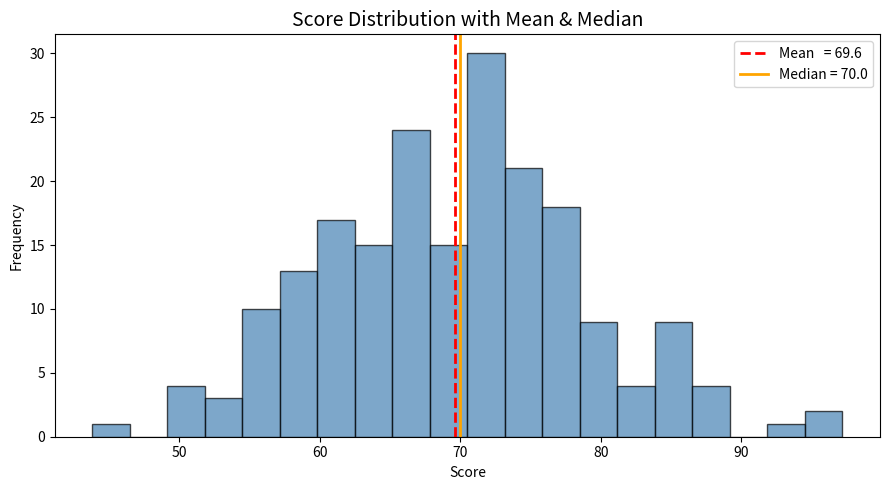
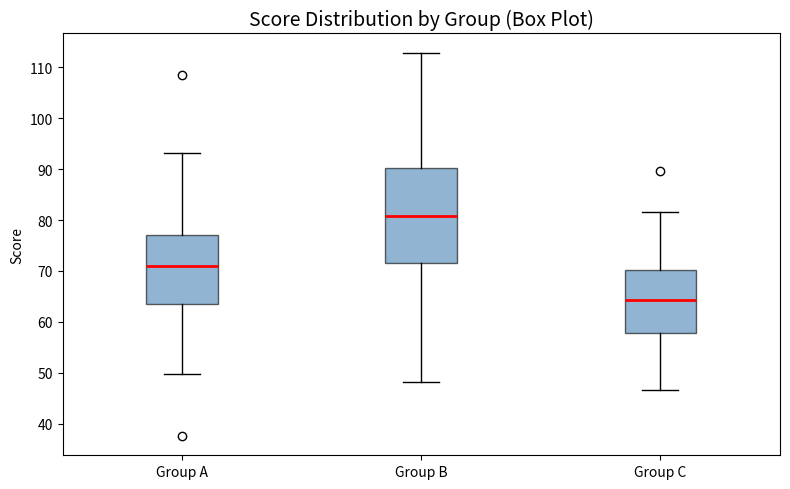
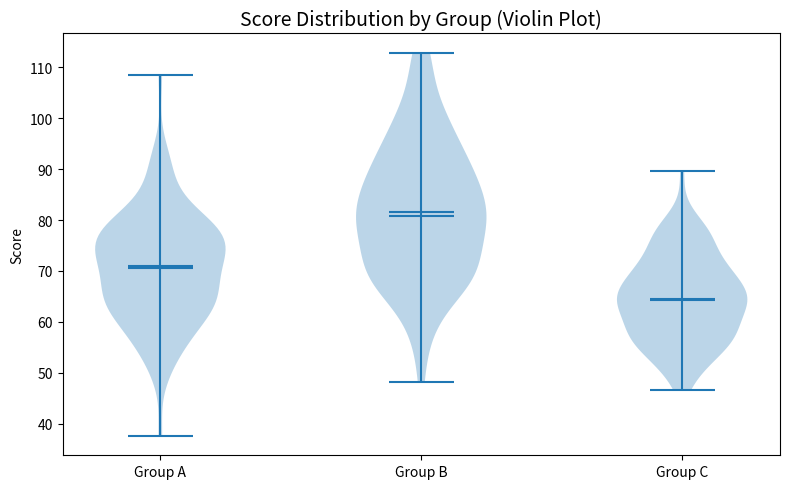
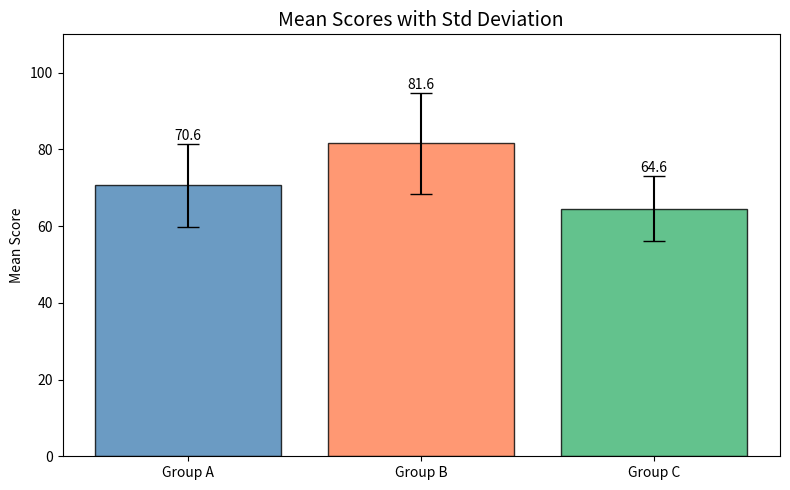
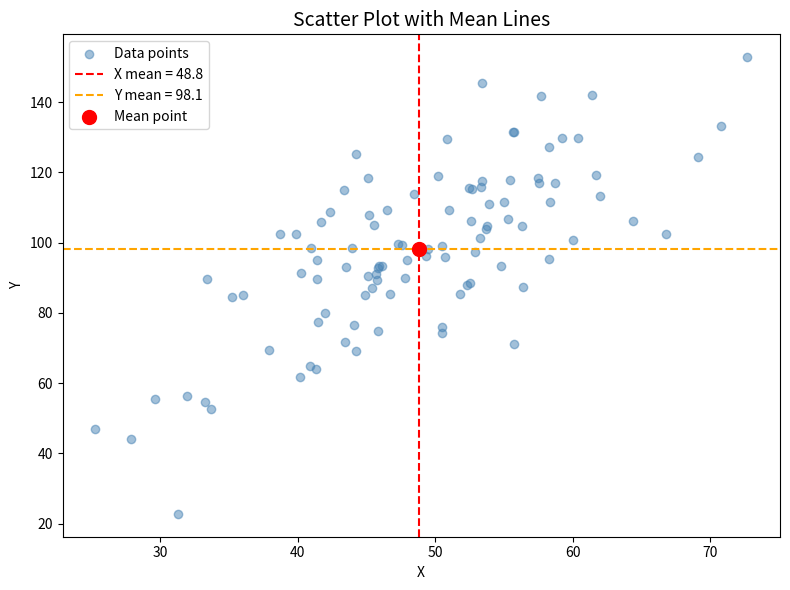
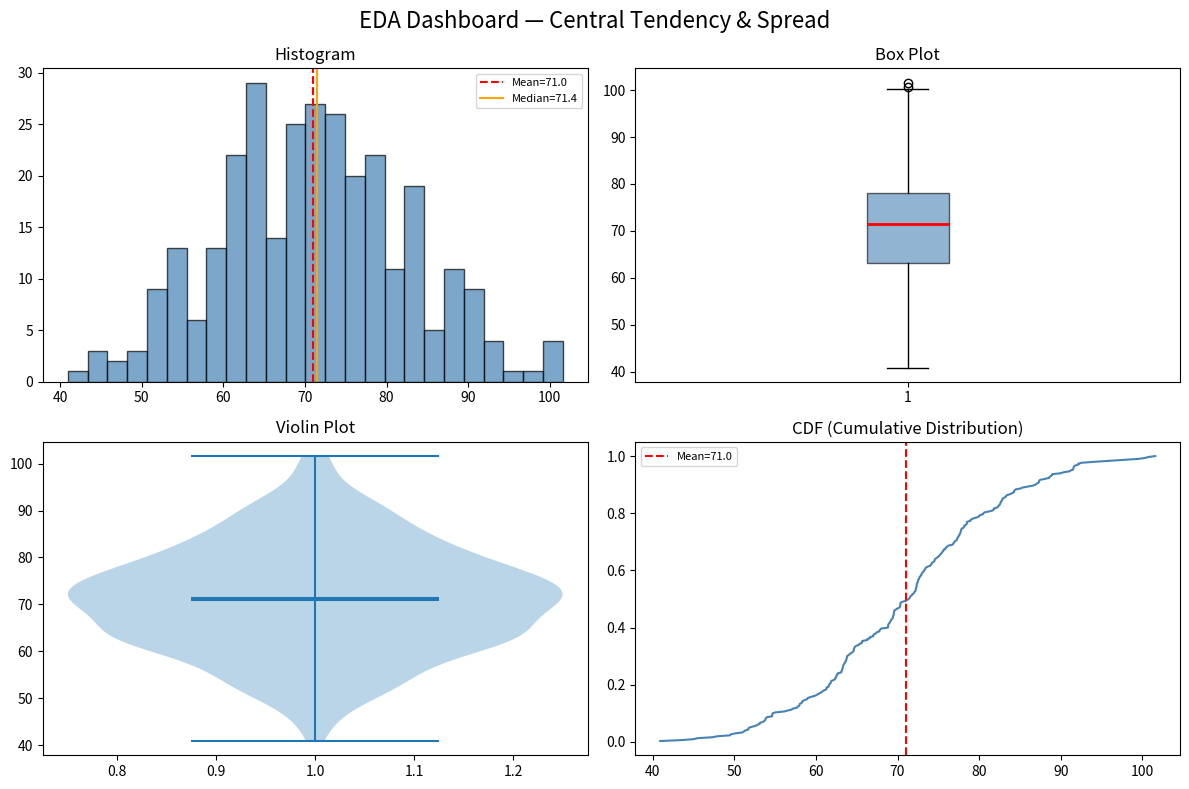

Reproduce these figures in Python, in order.
# ═══════════════════════════════════════════════════════════════
#         PLOT TYPES FOR EDA — Mean, Central Tendency & Spread
# ═══════════════════════════════════════════════════════════════
#
# WHAT IS EDA?
# ─────────────────────────────────────────────────────────────
# Exploratory Data Analysis = visually understanding your data
# BEFORE building any model.
#
# ANALOGY: Doctor's checkup 🩺
#   Before treating a patient, doctor checks vitals first.
#   EDA = checking your data's vitals (shape, spread, outliers).
#
# THIS FILE COVERS:
#   Mean lines on plots, distribution plots, box plots,
#   violin plots — all showing central tendency and spread.

import matplotlib.pyplot as plt
import numpy as np

np.random.seed(42)

# ─────────────────────────────────────────────────────────────
# 1. HISTOGRAM WITH MEAN, MEDIAN, MODE LINES
# ─────────────────────────────────────────────────────────────
# Most important EDA plot — shows distribution shape

data = np.random.normal(loc=70, scale=10, size=200)  # normal dist, mean=70

mean   = np.mean(data)
median = np.median(data)

plt.figure(figsize=(9, 5))
plt.hist(data, bins=20, color='steelblue', edgecolor='black', alpha=0.7)

plt.axvline(mean,   color='red',    linestyle='--', linewidth=2, label=f'Mean   = {mean:.1f}')
plt.axvline(median, color='orange', linestyle='-',  linewidth=2, label=f'Median = {median:.1f}')

plt.title('Score Distribution with Mean & Median', fontsize=14)
plt.xlabel('Score')
plt.ylabel('Frequency')
plt.legend()
plt.tight_layout()
plt.show()

# WHAT TO LOOK FOR:
#   Mean ≈ Median → symmetric distribution (normal)
#   Mean > Median → right skewed (outliers pulling mean up)
#   Mean < Median → left skewed  (outliers pulling mean down)


# ─────────────────────────────────────────────────────────────
# 2. BOX PLOT — 5-number summary
# ─────────────────────────────────────────────────────────────
# Shows: min, Q1, median, Q3, max + outliers
#
# ANALOGY: Ruler with marked zones 📏
#   Box = middle 50% of data (IQR)
#   Line in box = median
#   Whiskers = range (excluding outliers)
#   Dots beyond whiskers = outliers

group_a = np.random.normal(70, 10, 100)
group_b = np.random.normal(80, 15, 100)
group_c = np.random.normal(65, 8,  100)

plt.figure(figsize=(8, 5))
plt.boxplot([group_a, group_b, group_c],
            labels=['Group A', 'Group B', 'Group C'],
            patch_artist=True,
            boxprops=dict(facecolor='steelblue', alpha=0.6),
            medianprops=dict(color='red', linewidth=2))

plt.title('Score Distribution by Group (Box Plot)', fontsize=14)
plt.ylabel('Score')
plt.tight_layout()
plt.show()

# READ A BOX PLOT:
#   Top whisker    → max (or Q3 + 1.5*IQR)
#   Top of box     → Q3 (75th percentile)
#   Line in box    → median (50th percentile)
#   Bottom of box  → Q1 (25th percentile)
#   Bottom whisker → min (or Q1 - 1.5*IQR)
#   Dots           → outliers


# ─────────────────────────────────────────────────────────────
# 3. VIOLIN PLOT — distribution shape + box plot combined
# ─────────────────────────────────────────────────────────────
# Box plot shows summary stats.
# Violin plot shows the FULL distribution shape (like a sideways histogram).
#
# ANALOGY: X-ray vs height measurement 🩻
#   Box plot = just the height measurement
#   Violin   = full X-ray showing internal structure

plt.figure(figsize=(8, 5))
plt.violinplot([group_a, group_b, group_c],
               positions=[1, 2, 3],
               showmedians=True,
               showmeans=True)

plt.xticks([1, 2, 3], ['Group A', 'Group B', 'Group C'])
plt.title('Score Distribution by Group (Violin Plot)', fontsize=14)
plt.ylabel('Score')
plt.tight_layout()
plt.show()


# ─────────────────────────────────────────────────────────────
# 4. MEAN BAR CHART WITH ERROR BARS (std dev)
# ─────────────────────────────────────────────────────────────
# Compare group means + show spread around the mean

groups  = ['Group A', 'Group B', 'Group C']
means   = [np.mean(group_a), np.mean(group_b), np.mean(group_c)]
stds    = [np.std(group_a),  np.std(group_b),  np.std(group_c)]

plt.figure(figsize=(8, 5))
plt.bar(groups, means, yerr=stds, capsize=8,
        color=['steelblue', 'coral', 'mediumseagreen'],
        edgecolor='black', alpha=0.8)

for i, (m, s) in enumerate(zip(means, stds)):
    plt.text(i, m + s + 1, f'{m:.1f}', ha='center', fontsize=10)

plt.title('Mean Scores with Std Deviation', fontsize=14)
plt.ylabel('Mean Score')
plt.ylim(0, 110)
plt.tight_layout()
plt.show()


# ─────────────────────────────────────────────────────────────
# 5. SCATTER PLOT WITH MEAN LINES
# ─────────────────────────────────────────────────────────────
# Show individual data points + where the mean sits

x = np.random.normal(50, 10, 100)
y = 2 * x + np.random.normal(0, 15, 100)

x_mean = np.mean(x)
y_mean = np.mean(y)

plt.figure(figsize=(8, 6))
plt.scatter(x, y, alpha=0.5, color='steelblue', label='Data points')
plt.axvline(x_mean, color='red',    linestyle='--', label=f'X mean = {x_mean:.1f}')
plt.axhline(y_mean, color='orange', linestyle='--', label=f'Y mean = {y_mean:.1f}')
plt.scatter(x_mean, y_mean, color='red', s=100, zorder=5, label='Mean point')

plt.title('Scatter Plot with Mean Lines', fontsize=14)
plt.xlabel('X')
plt.ylabel('Y')
plt.legend()
plt.tight_layout()
plt.show()


# ─────────────────────────────────────────────────────────────
# 6. SUBPLOTS — all EDA plots in one figure
# ─────────────────────────────────────────────────────────────

fig, axes = plt.subplots(2, 2, figsize=(12, 8))
fig.suptitle('EDA Dashboard — Central Tendency & Spread', fontsize=16)

data = np.random.normal(70, 12, 300)
mean, median = np.mean(data), np.median(data)

# histogram
axes[0, 0].hist(data, bins=25, color='steelblue', edgecolor='black', alpha=0.7)
axes[0, 0].axvline(mean,   color='red',    linestyle='--', label=f'Mean={mean:.1f}')
axes[0, 0].axvline(median, color='orange', linestyle='-',  label=f'Median={median:.1f}')
axes[0, 0].set_title('Histogram')
axes[0, 0].legend(fontsize=8)

# box plot
axes[0, 1].boxplot(data, patch_artist=True,
                   boxprops=dict(facecolor='steelblue', alpha=0.6),
                   medianprops=dict(color='red', linewidth=2))
axes[0, 1].set_title('Box Plot')

# violin plot
axes[1, 0].violinplot(data, showmedians=True, showmeans=True)
axes[1, 0].set_title('Violin Plot')

# cumulative distribution
sorted_data = np.sort(data)
cdf = np.arange(1, len(sorted_data) + 1) / len(sorted_data)
axes[1, 1].plot(sorted_data, cdf, color='steelblue')
axes[1, 1].axvline(mean, color='red', linestyle='--', label=f'Mean={mean:.1f}')
axes[1, 1].set_title('CDF (Cumulative Distribution)')
axes[1, 1].legend(fontsize=8)

plt.tight_layout()
plt.show()


# ─────────────────────────────────────────────────────────────
# WHEN TO USE WHICH PLOT:
# ─────────────────────────────────────────────────────────────
#
#   Histogram    → shape of distribution, skewness, modality
#   Box plot     → compare medians + spread across groups, spot outliers
#   Violin plot  → like box plot but shows full distribution shape
#   Bar + error  → compare group means with uncertainty
#   Scatter      → relationship between two variables
#   CDF          → what % of data falls below a value
